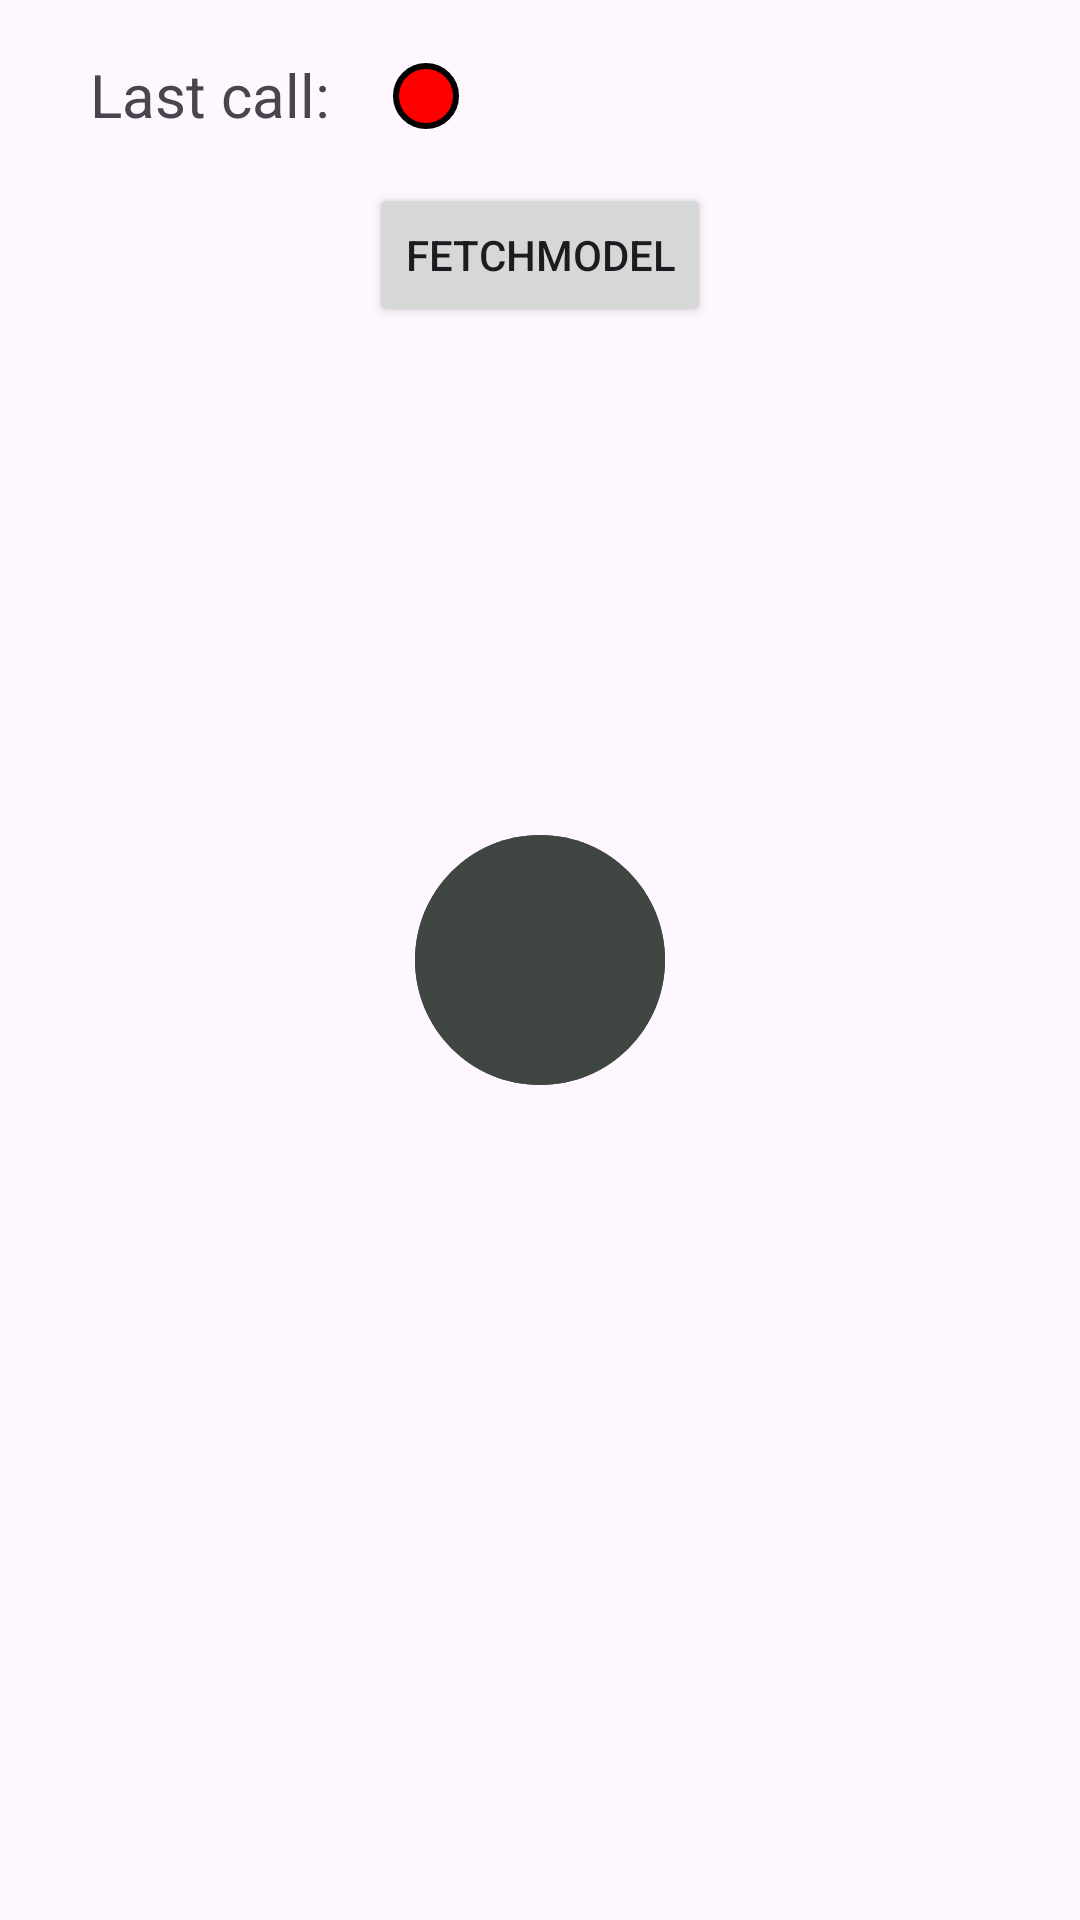

This screen was rendered from an Android layout file. Write that file and the resources it references.
<!-- AndroidManifest.xml: application theme Theme.Mobile_p2pfl -->
<!-- res/layout/fragment_connection.xml -->
<?xml version="1.0" encoding="utf-8"?>
<androidx.constraintlayout.widget.ConstraintLayout xmlns:android="http://schemas.android.com/apk/res/android"
    xmlns:app="http://schemas.android.com/apk/res-auto"
    xmlns:tools="http://schemas.android.com/tools"
    android:layout_width="match_parent"
    android:layout_height="match_parent"
    android:paddingStart="12dp"
    android:paddingEnd="12dp"
    tools:context=".ui.fragments.connection.ConnectionFragment">

    <TextView
        android:id="@+id/tv_status"
        android:layout_width="wrap_content"
        android:layout_height="wrap_content"
        android:layout_margin="18dp"
        android:text="@string/tv_status_text"
        android:textSize="20sp"
        app:layout_constraintStart_toStartOf="parent"
        app:layout_constraintTop_toTopOf="parent" />

    <ImageView
        android:id="@+id/icn_status_red"
        android:layout_width="wrap_content"
        android:layout_height="wrap_content"
        android:layout_margin="20dp"
        android:backgroundTint="@color/inv"
        android:src="@drawable/baseline_circle_red_24"
        app:layout_constraintStart_toEndOf="@id/tv_status"
        app:layout_constraintTop_toTopOf="parent" />

    <ImageView
        android:id="@+id/icn_status_green"
        android:layout_width="wrap_content"
        android:layout_height="wrap_content"
        android:layout_margin="20dp"
        android:backgroundTint="@color/inv"
        android:src="@drawable/baseline_circle_green_24"
        android:visibility="invisible"
        app:layout_constraintStart_toEndOf="@id/tv_status"
        app:layout_constraintTop_toTopOf="parent" />


    <Button
        android:id="@+id/btn_fetch_model"
        android:layout_width="wrap_content"
        android:layout_height="wrap_content"
        android:layout_margin="16dp"
        android:text="FetchModel"
        app:layout_constraintEnd_toEndOf="parent"
        app:layout_constraintStart_toStartOf="parent"
        app:layout_constraintTop_toBottomOf="@id/tv_status" />


    <androidx.constraintlayout.widget.ConstraintLayout
        android:id="@+id/ly_animation_on"
        android:layout_width="match_parent"
        android:layout_height="match_parent"
        android:visibility="invisible"
        app:layout_constraintBottom_toBottomOf="parent"
        app:layout_constraintEnd_toEndOf="parent"
        app:layout_constraintStart_toStartOf="parent"
        app:layout_constraintTop_toTopOf="parent">

        <ImageView
            android:id="@+id/iv_animation_pulse"
            android:layout_width="100dp"
            android:layout_height="100dp"
            android:background="@drawable/baseline_circle_on_24"
            app:layout_constraintBottom_toBottomOf="parent"
            app:layout_constraintEnd_toEndOf="parent"
            app:layout_constraintStart_toStartOf="parent"
            app:layout_constraintTop_toTopOf="parent" />

        <ImageView
            android:id="@+id/iv_animation_pulse2"
            android:layout_width="100dp"
            android:layout_height="100dp"
            android:background="@drawable/baseline_circle_on_24"
            app:layout_constraintBottom_toBottomOf="parent"
            app:layout_constraintEnd_toEndOf="parent"
            app:layout_constraintStart_toStartOf="parent"
            app:layout_constraintTop_toTopOf="parent" />

        <Button
            android:id="@+id/btn_disconnect"
            android:layout_width="100dp"
            android:layout_height="100dp"
            android:background="@color/inv"
            android:foreground="@drawable/btn_connect"
            app:layout_constraintBottom_toBottomOf="parent"
            app:layout_constraintEnd_toEndOf="parent"
            app:layout_constraintStart_toStartOf="parent"
            app:layout_constraintTop_toTopOf="parent" />

    </androidx.constraintlayout.widget.ConstraintLayout>

    <androidx.constraintlayout.widget.ConstraintLayout
        android:id="@+id/ly_animation_off"
        android:layout_width="match_parent"
        android:layout_height="match_parent"
        app:layout_constraintBottom_toBottomOf="parent"
        app:layout_constraintEnd_toEndOf="parent"
        app:layout_constraintStart_toStartOf="parent"
        app:layout_constraintTop_toTopOf="parent">


        <ImageView
            android:id="@+id/iv_animation_pulse_off"
            android:layout_width="100dp"
            android:layout_height="100dp"
            android:background="@drawable/baseline_circle_off_24"
            app:layout_constraintBottom_toBottomOf="parent"
            app:layout_constraintEnd_toEndOf="parent"
            app:layout_constraintStart_toStartOf="parent"
            app:layout_constraintTop_toTopOf="parent" />

        <ImageView
            android:id="@+id/iv_animation_pulse2_off"
            android:layout_width="100dp"
            android:layout_height="100dp"
            android:background="@drawable/baseline_circle_off_24"
            app:layout_constraintBottom_toBottomOf="parent"
            app:layout_constraintEnd_toEndOf="parent"
            app:layout_constraintStart_toStartOf="parent"
            app:layout_constraintTop_toTopOf="parent" />

        <Button
            android:id="@+id/btn_connect"
            android:layout_width="100dp"
            android:layout_height="100dp"
            android:background="@color/inv"
            android:foreground="@drawable/btn_disconnect"
            app:layout_constraintBottom_toBottomOf="parent"
            app:layout_constraintEnd_toEndOf="parent"
            app:layout_constraintStart_toStartOf="parent"
            app:layout_constraintTop_toTopOf="parent" />
    </androidx.constraintlayout.widget.ConstraintLayout>


</androidx.constraintlayout.widget.ConstraintLayout>
<!-- resources referenced by this layout -->
<resources>
  <color name="inv">#00FFFFFF</color>
  <!-- drawable baseline_circle_green_24 (drawable) -->
  <vector xmlns:android="http://schemas.android.com/apk/res/android"
      android:height="24dp"
      android:viewportHeight="24"
      android:viewportWidth="24"
      android:width="24dp">
  
      <path
          android:fillColor="#1AFF00"
          android:strokeWidth="2"
          android:strokeColor="@color/black"
          android:pathData="M12,2C6.47,2 2,6.47 2,12s4.47,10 10,10 10,-4.47 10,-10S17.53,2 12,2z"/>
  
  
  </vector>
  <!-- drawable baseline_circle_off_24 (drawable) -->
  <vector xmlns:android="http://schemas.android.com/apk/res/android"
      android:width="24dp"
      android:height="24dp"
      android:tint="#404742"
      android:viewportWidth="24"
      android:viewportHeight="24">
  
      <path
          android:fillColor="@android:color/white"
          android:pathData="M12,2C6.47,2 2,6.47 2,12s4.47,10 10,10 10,-4.47 10,-10S17.53,2 12,2z" />
  
  </vector>
  <!-- drawable baseline_circle_on_24 (drawable) -->
  <vector xmlns:android="http://schemas.android.com/apk/res/android"
      android:width="24dp"
      android:height="24dp"
      android:tint="#5ACE76"
      android:viewportWidth="24"
      android:viewportHeight="24">
  
      <path
          android:fillColor="@android:color/white"
          android:pathData="M12,2C6.47,2 2,6.47 2,12s4.47,10 10,10 10,-4.47 10,-10S17.53,2 12,2z" />
  
  </vector>
  <!-- drawable baseline_circle_red_24 (drawable) -->
  <vector xmlns:android="http://schemas.android.com/apk/res/android"
      android:width="24dp"
      android:height="24dp"
      android:viewportWidth="24"
      android:viewportHeight="24">
  
  
      <path
          android:fillColor="#FF0000"
          android:strokeWidth="2"
          android:strokeColor="@color/black"
          android:pathData="M12,2C6.47,2 2,6.47 2,12s4.47,10 10,10 10,-4.47 10,-10S17.53,2 12,2z"/>
  
  </vector>
  <!-- drawable btn_connect (drawable) -->
  <?xml version="1.0" encoding="utf-8"?>
  <layer-list xmlns:android="http://schemas.android.com/apk/res/android">
  
      <item android:gravity="fill"
          android:drawable="@drawable/baseline_circle_on_24"/>
  
      <item android:gravity="center"
          android:drawable="@drawable/ic_conected_24"
          android:top="5dp"
          android:bottom="5dp"
          android:left="5dp"
          android:right="5dp"/>
  
  </layer-list>
  <!-- drawable btn_disconnect (drawable) -->
  <?xml version="1.0" encoding="utf-8"?>
  <layer-list xmlns:android="http://schemas.android.com/apk/res/android">
  
      <item android:gravity="fill"
          android:drawable="@drawable/baseline_circle_off_24"/>
  
      <item android:gravity="center"
          android:drawable="@drawable/ic_conected_24"
          android:top="5dp"
          android:bottom="5dp"
          android:left="5dp"
          android:right="5dp"/>
  
  </layer-list>
  <string name="tv_status_text">Last call: </string>
  <style name="Theme.Mobile_p2pfl" parent="Base.Theme.Mobile_p2pfl" />
  <color name="black">#FF000000</color>
  <!-- drawable ic_conected_24 (drawable) -->
  <vector xmlns:android="http://schemas.android.com/apk/res/android"
      android:width="64dp"
      android:height="64dp"
      android:tint="#D1DAF0"
      android:viewportWidth="24"
      android:viewportHeight="24">
  
      <path
          android:fillColor="@android:color/white"
          android:pathData="M12,11c-1.1,0 -2,0.9 -2,2s0.9,2 2,2 2,-0.9 2,-2 -0.9,-2 -2,-2zM18,13c0,-3.31 -2.69,-6 -6,-6s-6,2.69 -6,6c0,2.22 1.21,4.15 3,5.19l1,-1.74c-1.19,-0.7 -2,-1.97 -2,-3.45 0,-2.21 1.79,-4 4,-4s4,1.79 4,4c0,1.48 -0.81,2.75 -2,3.45l1,1.74c1.79,-1.04 3,-2.97 3,-5.19zM12,3C6.48,3 2,7.48 2,13c0,3.7 2.01,6.92 4.99,8.65l1,-1.73C5.61,18.53 4,15.96 4,13c0,-4.42 3.58,-8 8,-8s8,3.58 8,8c0,2.96 -1.61,5.53 -4,6.92l1,1.73c2.99,-1.73 5,-4.95 5,-8.65 0,-5.52 -4.48,-10 -10,-10z" />
  
  </vector>
  <style name="Base.Theme.Mobile_p2pfl" parent="Theme.Material3.DayNight.NoActionBar">
          
          
      </style>
</resources>
